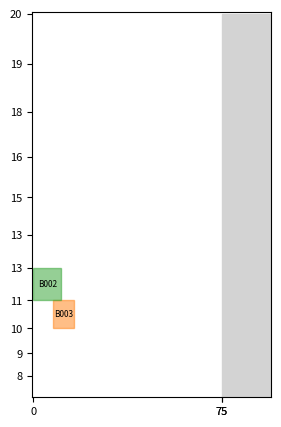
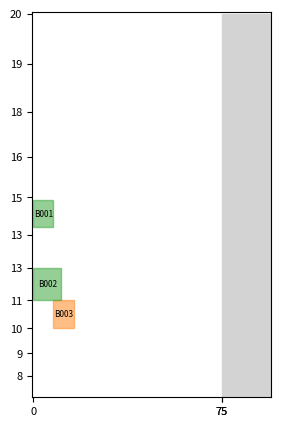
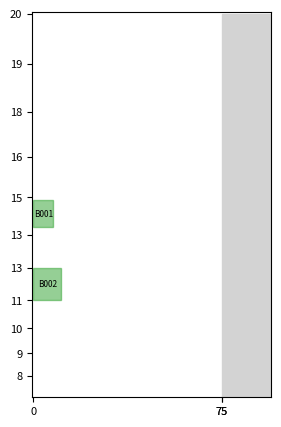
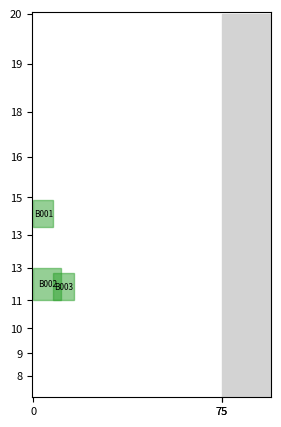

Recreate these plots in Python, in order.
import time

import numpy as np
import matplotlib.pyplot as plt
import matplotlib.colors as mcolors

from datetime import datetime, timedelta


class Item:
    def __init__(self, item_id, x, y, length, width, start_time, processing_time, exit_time, color):
        self.item_id = item_id
        self.length = length  # 分段长
        self.width = width  # 分段宽
        self.start_time = datetime.strptime(start_time, '%Y/%m/%d')  # 最早开工时间
        self.processing_time = processing_time  # 加工周期
        self.exit_time = datetime.strptime(exit_time, '%Y/%m/%d')  # 最早出场时间
        self.x = x  # 物品的 x 坐标
        self.y = y  # 物品的 y 坐标
        self.color = color  # 可选：为物品添加颜色属性

    def __str__(self):
        return f"Item ID: {self.item_id}, Size: ({self.length}m x {self.width}m), Bound:({self.x + self.width},{self.y + self.length})" \
               f"Start Time: {self.start_time}, Processing Time: {self.processing_time} days, " \
               f"Exit Time: {self.exit_time}"

    # 可以根据需要添加其他方法，例如移动物品或检查物品与其他物品的冲突
    def get_rectangle(self):
        """
        获取物品的矩形形状。

        返回：
        - (left, top, right, bottom) 元组表示矩形的左上角和右下角坐标
        """
        left = self.x
        top = self.y
        right = self.x + self.width
        bottom = self.y + self.length
        return left, top, right, bottom

    def move(self, x, y):
        self.x = x
        self.y = y


class WarehouseEnvironment:
    def __init__(self, width, height, number, time='2017/9/1'):
        self.width = width
        self.height = height
        self.number = number
        self.segment_heights = [20, 19, 18, 16, 15, 13, 13, 11, 10, 9, 8]  # 存储已添加物品的分段高度
        self.grid = np.zeros((height, width + 20), dtype=object)
        self.agent_position = (0, 0)
        self.items = {}
        self.colors = list(mcolors.TABLEAU_COLORS)
        self.road = {'x': width, 'width': 20, 'color': 'lightgray'}  # 道路属性
        self.target_position = (0, 0)  # 目标位置列表
        self.current_time = datetime.strptime(time, '%Y/%m/%d')  # 最早出场时间
        self.initial_state = {
            'agent_position': self.agent_position,
            'target_positions': self.target_position,
        }
        self.cache_items = []
        self.start_time = datetime.now()
        self.get_target_position()

    def get_target_position(self, x=0, y=0):
        self.target_position = (x, y)

    def simulate_time_passage(self):
        # 判断是否过了24秒，如果是，增加一天
        start_time = self.start_time.second
        end_time = datetime.now().second
        hours = abs(int(end_time - start_time))
        self.current_time += timedelta(hours=hours)

    def get_state(self):
        agent_position = self.agent_position  # 代理机器人的位置
        target_positions = self.target_position  # 目标位置

        state = {
            'agent_position': agent_position,
            'target_positions': target_positions
        }

        return state

    def step(self, action):
        move_x_distance = 1  # 默认移动距离
        move_y_distance = 1  # 默认移动距离
        distance_x_to_target = abs(self.agent_position[0] - self.target_position[0])
        distance_y_to_target = abs(self.agent_position[1] - self.target_position[1])
        if distance_x_to_target > 50:
            move_x_distance = int(distance_x_to_target / 2)  # 如果距离大于20，则调整移动距离
        elif distance_x_to_target > 30 < 50:
            move_x_distance = int(distance_x_to_target / 2)    # 如果距离大于20，则调整移动距离
        elif distance_x_to_target > 20 < 30:
            move_x_distance = int(distance_x_to_target / 2)
        elif distance_x_to_target > 10 < 20:
            move_x_distance = int(distance_x_to_target / 2)
        # 如果距离大于20，则调整移动距离
        if distance_y_to_target > 50:
            move_y_distance = int(distance_y_to_target / 2)
            # 如果距离大于20，则调整移动距离
        elif distance_y_to_target > 30 < 50:
            move_y_distance = int(distance_y_to_target / 2)
            # 如果距离大于20，则调整移动距离
        elif distance_y_to_target > 20 < 30:
            move_y_distance = int(distance_y_to_target / 2) # 如果距离大于20，则调整移动距离
        elif distance_y_to_target > 10 < 20:
            move_y_distance = int(distance_y_to_target / 2)
        reward = 0
        item = Item('B000', 0, 0, 0, 0, '2017/9/1', 0, '2017/9/29', 'red')
        if self.target_position == (0, 0):
            # 随机获取一个物品的坐标
            item = np.random.choice(list(self.items.values()))
            # 获取目标位置
            self.get_target_position(item.x, item.y)

        # 记录之前的代理机器人位置
        prev_agent_position = self.agent_position
        if self.agent_position[0] > self.target_position[0]:
            reward -= 100
        if self.agent_position[1] > self.target_position[1]:
            reward -= 100

        # 执行动作并更新环境状态
        if action == 0:  # 代理机器人向上移动
            self.agent_position = (self.agent_position[0], max(0, self.agent_position[1] - move_y_distance))
            time.sleep(0.01 * move_y_distance)  # 模拟移动的时间
        elif action == 1:  # 代理机器人向下移动
            self.agent_position = (self.agent_position[0], min(self.height, self.agent_position[1] + move_y_distance))
            time.sleep(0.01 * move_y_distance)
        elif action == 2:  # 代理机器人向左移动
            self.agent_position = (max(0, self.agent_position[0] - move_x_distance), self.agent_position[1])
            time.sleep(0.01 * move_x_distance)
        elif action == 3:  # 代理机器人向右移动
            self.agent_position = (min(self.width , self.agent_position[0] + move_x_distance), self.agent_position[1])
            time.sleep(0.01 * move_x_distance)
        else:
            print("Invalid action!")
            reward = -100

        # 计算奖励
        x_distance_to_target = abs(self.agent_position[0] - self.target_position[0])
        y_distance_to_target = abs(self.agent_position[1] - self.target_position[1])
        reward += 300.0 - x_distance_to_target - y_distance_to_target  # 根据距离计算奖励

        # 检查是否到达目标位置，根据情况返回奖励
        if self.agent_position == self.target_position:
            reward += 300  # 到达目标位置的奖励
            if self.target_position[0] >= 75:
                self.target_position = (0, 0)
                # 根据目标坐标找到item

                done = True  # 任务完成
            else:
                self.target_position = self.width, item.y
                done = False
        else:
            done = False

        self.simulate_time_passage()
        # 更新状态
        new_state = self.get_state()
        self.render()  # 更新环境

        return new_state, reward, done, {}

    def reset(self):
        # Reset the environment to its initial state
        self.agent_position = (0, 0)
        self.items = {}
        self.grid = np.zeros((self.height, self.width), dtype=int)
        state = self.initial_state  # Reset the state to the initial state
        return state

    """
    添加物品到 环境当中
    """

    def add_item(self, item_id, x, y, length, width, start_time, processing_time, exit_time):
        if len(self.items) >= self.number:
            # 如果空地上的物品数量已经达到限制，你可以采取适当的操作，例如引发异常
            raise ValueError("空地上的物品数量已经达到限制")
        item_color = self.colors[len(self.items) % len(self.colors)]
        item = Item(item_id, x, y, length, width, start_time, processing_time, exit_time, item_color)
        return item

    def remove_item(self, item):
        """
        从环境中删除指定的物品对象。

        参数：
        - item: 要删除的物品对象

        返回：
        - 无返回值
        """
        # 从环境中删除物品
        del self.items[(item.x, item.y)]

        # 从 grid 中清除物品标识
        self.grid[item.y, item.x] = None
        self.render()

    def check_item(self, item_id, x, y, length, width, start_time, processing_time, exit_time):
        item = self.add_item(item_id, x, y, length, width, start_time, processing_time, exit_time)
        if self.current_time >= item.start_time:
            size = item.length * item.width
            self.items[(item.x, item.y)] = item
            # 将物品信息添加到环境网格中
            for i in range(size):
                for j in range(size):
                    self.grid[item.y, item.x] = len(self.items)

    def check_collision(self, item1, item2):
        """
        检查两个矩形是否相交。

        参数：
        - rectangle1: 第一个矩形的坐标 (left, top, right, bottom)
        - rectangle2: 第二个矩形的坐标 (left, top, right, bottom)

        返回：
        - 如果矩形相交，则返回 True，否则返回 False
        """
        rectangle1 = item1.get_rectangle()
        rectangle2 = item2.get_rectangle()
        if not (rectangle1[2] < rectangle2[0] or  # 左
                rectangle1[0] > rectangle2[2] or  # 右
                rectangle1[3] < rectangle2[1] or  # 上
                rectangle1[1] > rectangle2[3]):
            return True

        return item2

    def move_to_target_row(self, item, target_row):
        # 检查是否满足条件搬出目标方块
        if item.length <= target_row and abs(item.length - target_row) <= 2:
            # 可以搬出目标方块
            tmp_item = item
            self.remove_item(item)
            start_time = str(item.start_time).replace('-', '/').strip(' 00:00:00')
            exit_time = str(item.exit_time).replace('-', '/').strip(' 00:00:00')

            self.check_item(tmp_item.item_id, tmp_item.x, tmp_item.y - target_row, tmp_item.length,
                            tmp_item.width, start_time,
                            tmp_item.processing_time, exit_time)
        self.render()

    def move_to_target_position(self, item, target_position):
        """
        将物品移动到目标位置

        参数：
        - item: 要移动的物品对象
        - target_position: 目标位置

        返回：
        - 无返回值
        """
        # 检查目标位置是否合法
        if target_position < 0 or target_position >= \
                self.width + self.road['width']:
            raise ValueError("目标位置不合法")
        # item_target = Item('tmp',)
        # if self.check_collision() and self.move_out_to_other_row(item, target_position):
        #     self.move_interference_item(interference_item, target_position)

        tmp_item = item
        self.remove_item(item)
        start_time = str(item.start_time).replace('-', '/').strip(' 00:00:00')
        exit_time = str(item.exit_time).replace('-', '/').strip(' 00:00:00')

        self.check_item(tmp_item.item_id, tmp_item.x, target_position, tmp_item.length,
                        tmp_item.width, start_time,
                        tmp_item.processing_time, exit_time)

    def move_interference_item(self, item_to_move, target_row):
        """
        递归地处理干涉方块，将它们移动到目标行。

        参数：
        - item_to_move: 要移动的物品对象
        - target_row: 目标行

        返回：
        - 无返回值
        """
        # 移动物品并检查冲突
        for new_y in range(target_row, target_row + item_to_move.y):
            item_to_move.move(new_y)
            # 在这里检查是否与其他物品冲突
            for other_item in self.items.values():
                if other_item != item_to_move:
                    if self.check_collision(item_to_move, other_item):
                        # 处理冲突，可能需要采取适当的措施
                        print(f"冲突发生：{item_to_move.item_id} 与 {other_item.item_id}")
                        # 递归地处理干涉方块
                        self.move_interference_item(other_item, target_row)

    def handle_interference(self, interference_items, method=1):
        if method == 1:
            # 方法1：先将干涉方块搬出场地，目标方块搬出后，将干涉方块按出场时间降序排列，重新放入场内
            interference_items.sort(key=lambda item: item['exit_time'], reverse=True)
            for item in interference_items:
                self.add_item(item['x'], item['y'], item['size'])

        elif method == 2:
            # 方法2：将干涉方块移至相邻的上下行中，待目标方块搬出后不放回原所在行
            for item in interference_items:
                new_y = item['y'] + 1 if item['y'] > self.agent_position[1] else item['y'] - 1
                if 0 <= new_y < self.height:
                    self.add_item(item['x'], new_y, item['size'])

        elif method == 3:
            # 方法3：如果上下行没有方块阻挡，可直接从邻行搬出
            for item in interference_items:
                upper_y = item['y'] - 1
                lower_y = item['y'] + item['size']
                if (0 <= upper_y) and (lower_y < self.height):
                    if not any(self.grid[upper_y:lower_y, item['x']]):
                        self.add_item(item['x'], upper_y, item['size'])

    def render(self):
        plt.figure(figsize=(5, 5))
        # 创建 x 轴刻度标签
        x_ticks = [0, self.road['x'], self.width]

        # 绘制刻度标签
        plt.xticks(x_ticks, fontsize=8)
        plt.imshow(np.ones((self.height, self.width + 20)), cmap='binary', interpolation='none', origin='upper')

        # 创建一个列表来存储y轴刻度的位置
        current_y = 0
        y_positions = []
        for i in range(len(self.segment_heights)):
            y_positions.append(current_y)
            current_y += self.segment_heights[i]

        # 设置y轴刻度标签的位置和标签

        plt.yticks(y_positions, self.segment_heights, fontsize=8)
        for (x, y), item in self.items.items():
            rect = plt.Rectangle((x, y), item.width, item.length, color=item.color, alpha=0.5)
            plt.gca().add_patch(rect)
            # 添加文本 "box1" 到方块内部
            text_x = x + item.width / 2
            text_y = y + item.length / 2
            plt.text(text_x, text_y, item.item_id, ha='center', va='center', fontsize=6, color='black')

        road_x = self.road['x']
        road_width = self.road['width']
        road_color = self.road['color']
        road_rect = plt.Rectangle((road_x, 0), road_width, self.height, color=road_color, alpha=1)
        plt.gca().add_patch(road_rect)
        plt.show()

    def get_item_by_id(self, id):
        for item in self.items.values():
            if item.item_id == id:
                return item


def main():
    # 创建环境实例
    env = WarehouseEnvironment(width=75, height=153, number=50)

    # 示例用法：添加物品并显示环境
    env.check_item('B001', 0, 114, 11, 8, '2017/9/1', 13, '2017/9/22')
    env.check_item('B003', 8, 114, 11, 8, '2017/9/1', 13, '2017/9/22')
    env.check_item('B002', 0, 101, 13, 11, '2017/9/1', 16, '2017/9/29')
    env.move_to_target_position(env.get_item_by_id('B001'), 74)
    env.render()
    env.move_to_target_row(env.get_item_by_id('B003'), 11)


if __name__ == "__main__":
    main()
